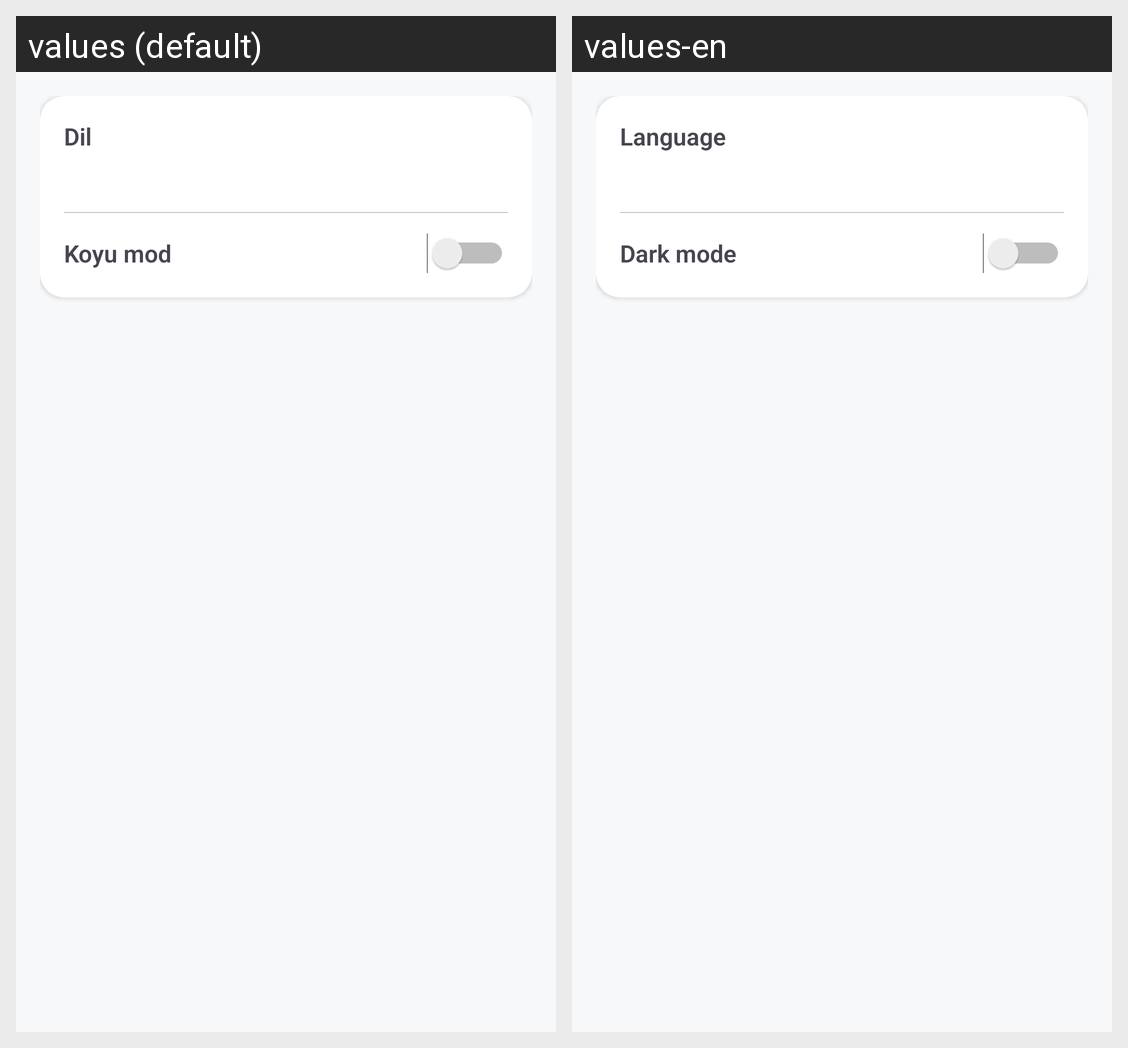

Locale-by-locale string values for the Android screen shown in this grid:
Android screen res/layout/fragment_app_settings.xml rendered under 2 locales, left to right: values (default), values-en. Device: Nexus 5 (rendered at 1080×1920; each locale shown at half size, 540×960, under a caption strip naming it); theme Theme.JourneyLog.
Strings drawn on this screen, with the default value and each locale's value (text and hints the layout hard-codes, and strings that could not be matched under every locale, appear in the picture but are not listed):

app_settings_language_title
  values: Dil
  values-en: Language

app_settings_dark_mode_title
  values: Koyu mod
  values-en: Dark mode
